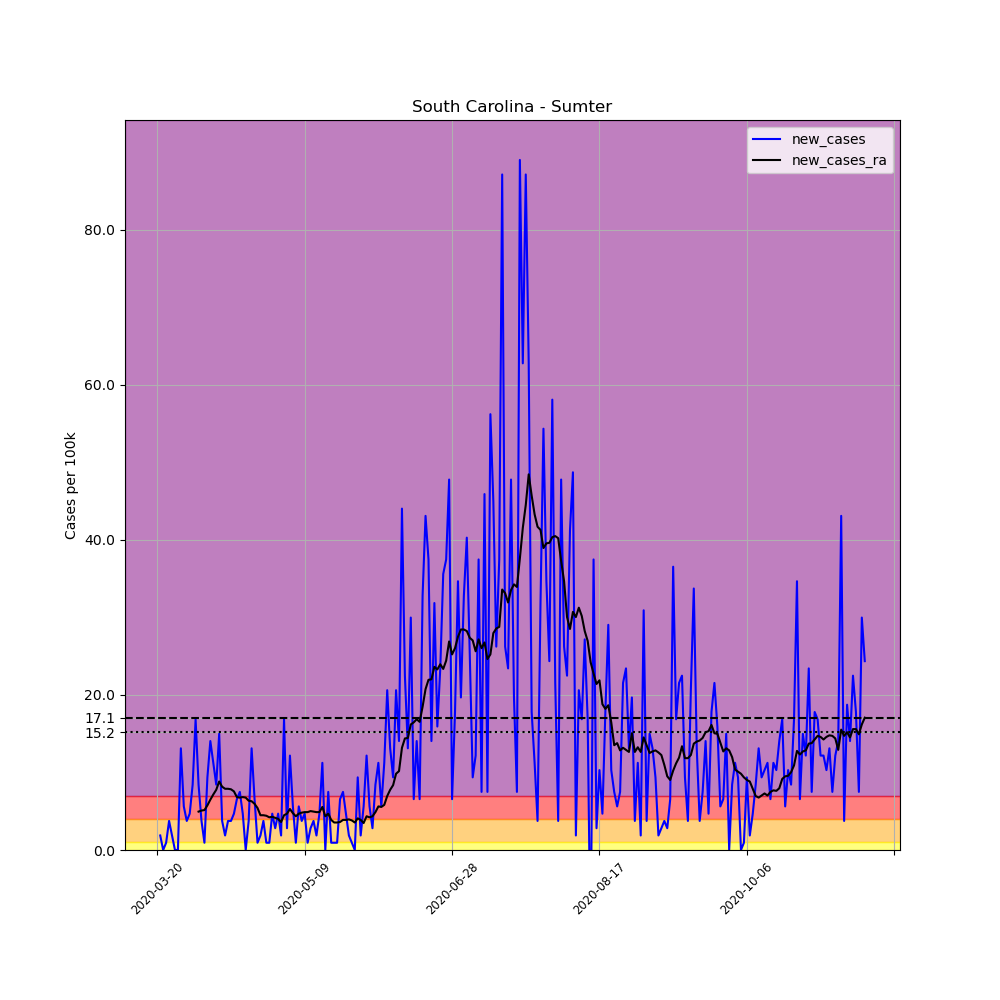

The data file committed next to this chart (first rows):
, date, county, state, fips, cases, deaths, COUNTY, STNAME, CTYNAME, POPESTIMATE2019, per_100k, new_cases, new_cases_ra
213064, 2020-03-20, Sumter, South Carolina, 45085, 1, 0, 85, South Carolina, Sumter, 106721, 0.937, , 
213065, 2020-03-21, Sumter, South Carolina, 45085, 3, 0, 85, South Carolina, Sumter, 106721, 2.811, 1.874, 
213066, 2020-03-22, Sumter, South Carolina, 45085, 3, 0, 85, South Carolina, Sumter, 106721, 2.811, 0.0, 
213067, 2020-03-23, Sumter, South Carolina, 45085, 4, 0, 85, South Carolina, Sumter, 106721, 3.748, 0.937, 
213068, 2020-03-24, Sumter, South Carolina, 45085, 8, 1, 85, South Carolina, Sumter, 106721, 7.496, 3.748, 
213069, 2020-03-25, Sumter, South Carolina, 45085, 10, 1, 85, South Carolina, Sumter, 106721, 9.37, 1.874, 
213070, 2020-03-26, Sumter, South Carolina, 45085, 10, 2, 85, South Carolina, Sumter, 106721, 9.37, 0.0, 
213071, 2020-03-27, Sumter, South Carolina, 45085, 10, 2, 85, South Carolina, Sumter, 106721, 9.37, 0.0, 
213072, 2020-03-28, Sumter, South Carolina, 45085, 24, 2, 85, South Carolina, Sumter, 106721, 22.49, 13.12, 
213073, 2020-03-29, Sumter, South Carolina, 45085, 30, 2, 85, South Carolina, Sumter, 106721, 28.11, 5.622, 
213074, 2020-03-30, Sumter, South Carolina, 45085, 34, 2, 85, South Carolina, Sumter, 106721, 31.86, 3.748, 
213075, 2020-03-31, Sumter, South Carolina, 45085, 39, 2, 85, South Carolina, Sumter, 106721, 36.54, 4.685, 
213076, 2020-04-01, Sumter, South Carolina, 45085, 48, 2, 85, South Carolina, Sumter, 106721, 44.98, 8.433, 
213077, 2020-04-02, Sumter, South Carolina, 45085, 66, 3, 85, South Carolina, Sumter, 106721, 61.84, 16.87, 
213078, 2020-04-03, Sumter, South Carolina, 45085, 75, 3, 85, South Carolina, Sumter, 106721, 70.28, 8.433, 4.953
213079, 2020-04-04, Sumter, South Carolina, 45085, 79, 3, 85, South Carolina, Sumter, 106721, 74.02, 3.748, 5.087
213080, 2020-04-05, Sumter, South Carolina, 45085, 80, 3, 85, South Carolina, Sumter, 106721, 74.96, 0.937, 5.154
213081, 2020-04-06, Sumter, South Carolina, 45085, 90, 3, 85, South Carolina, Sumter, 106721, 84.33, 9.37, 5.756
213082, 2020-04-07, Sumter, South Carolina, 45085, 105, 3, 85, South Carolina, Sumter, 106721, 98.39, 14.06, 6.492
213083, 2020-04-08, Sumter, South Carolina, 45085, 117, 3, 85, South Carolina, Sumter, 106721, 109.6, 11.24, 7.162
213084, 2020-04-09, Sumter, South Carolina, 45085, 126, 3, 85, South Carolina, Sumter, 106721, 118.1, 8.433, 7.764
213085, 2020-04-10, Sumter, South Carolina, 45085, 142, 3, 85, South Carolina, Sumter, 106721, 133.1, 14.99, 8.835
213086, 2020-04-11, Sumter, South Carolina, 45085, 146, 4, 85, South Carolina, Sumter, 106721, 136.8, 3.748, 8.165
213087, 2020-04-12, Sumter, South Carolina, 45085, 148, 4, 85, South Carolina, Sumter, 106721, 138.7, 1.874, 7.898
213088, 2020-04-13, Sumter, South Carolina, 45085, 152, 4, 85, South Carolina, Sumter, 106721, 142.4, 3.748, 7.898
213089, 2020-04-14, Sumter, South Carolina, 45085, 156, 4, 85, South Carolina, Sumter, 106721, 146.2, 3.748, 7.831
213090, 2020-04-15, Sumter, South Carolina, 45085, 161, 5, 85, South Carolina, Sumter, 106721, 150.9, 4.685, 7.563
213091, 2020-04-16, Sumter, South Carolina, 45085, 168, 5, 85, South Carolina, Sumter, 106721, 157.4, 6.559, 6.827
213092, 2020-04-17, Sumter, South Carolina, 45085, 176, 6, 85, South Carolina, Sumter, 106721, 164.9, 7.496, 6.76
213093, 2020-04-18, Sumter, South Carolina, 45085, 181, 6, 85, South Carolina, Sumter, 106721, 169.6, 4.685, 6.827
213094, 2020-04-19, Sumter, South Carolina, 45085, 181, 6, 85, South Carolina, Sumter, 106721, 169.6, 0.0, 6.76
213095, 2020-04-20, Sumter, South Carolina, 45085, 185, 6, 85, South Carolina, Sumter, 106721, 173.3, 3.748, 6.358
213096, 2020-04-21, Sumter, South Carolina, 45085, 199, 6, 85, South Carolina, Sumter, 106721, 186.5, 13.12, 6.291
213097, 2020-04-22, Sumter, South Carolina, 45085, 206, 6, 85, South Carolina, Sumter, 106721, 193, 6.559, 5.957
213098, 2020-04-23, Sumter, South Carolina, 45085, 207, 6, 85, South Carolina, Sumter, 106721, 194, 0.937, 5.421
213099, 2020-04-24, Sumter, South Carolina, 45085, 209, 6, 85, South Carolina, Sumter, 106721, 195.8, 1.874, 4.484
213100, 2020-04-25, Sumter, South Carolina, 45085, 213, 6, 85, South Carolina, Sumter, 106721, 199.6, 3.748, 4.484
213101, 2020-04-26, Sumter, South Carolina, 45085, 214, 6, 85, South Carolina, Sumter, 106721, 200.5, 0.937, 4.417
213102, 2020-04-27, Sumter, South Carolina, 45085, 215, 6, 85, South Carolina, Sumter, 106721, 201.5, 0.937, 4.217
213103, 2020-04-28, Sumter, South Carolina, 45085, 220, 7, 85, South Carolina, Sumter, 106721, 206.1, 4.685, 4.284
213104, 2020-04-29, Sumter, South Carolina, 45085, 223, 11, 85, South Carolina, Sumter, 106721, 209, 2.811, 4.15
213105, 2020-04-30, Sumter, South Carolina, 45085, 228, 11, 85, South Carolina, Sumter, 106721, 213.6, 4.685, 4.016
213106, 2020-05-01, Sumter, South Carolina, 45085, 230, 11, 85, South Carolina, Sumter, 106721, 215.5, 1.874, 3.614
213107, 2020-05-02, Sumter, South Carolina, 45085, 248, 12, 85, South Carolina, Sumter, 106721, 232.4, 16.87, 4.484
213108, 2020-05-03, Sumter, South Carolina, 45085, 251, 12, 85, South Carolina, Sumter, 106721, 235.2, 2.811, 4.685
213109, 2020-05-04, Sumter, South Carolina, 45085, 264, 12, 85, South Carolina, Sumter, 106721, 247.4, 12.18, 5.287
213110, 2020-05-05, Sumter, South Carolina, 45085, 270, 12, 85, South Carolina, Sumter, 106721, 253, 5.622, 4.752
213111, 2020-05-06, Sumter, South Carolina, 45085, 271, 12, 85, South Carolina, Sumter, 106721, 253.9, 0.937, 4.35
213112, 2020-05-07, Sumter, South Carolina, 45085, 277, 12, 85, South Carolina, Sumter, 106721, 259.6, 5.622, 4.685
213113, 2020-05-08, Sumter, South Carolina, 45085, 281, 12, 85, South Carolina, Sumter, 106721, 263.3, 3.748, 4.819
213114, 2020-05-09, Sumter, South Carolina, 45085, 286, 12, 85, South Carolina, Sumter, 106721, 268, 4.685, 4.886
213115, 2020-05-10, Sumter, South Carolina, 45085, 287, 12, 85, South Carolina, Sumter, 106721, 268.9, 0.937, 4.886
213116, 2020-05-11, Sumter, South Carolina, 45085, 290, 13, 85, South Carolina, Sumter, 106721, 271.7, 2.811, 5.02
213117, 2020-05-12, Sumter, South Carolina, 45085, 294, 13, 85, South Carolina, Sumter, 106721, 275.5, 3.748, 4.953
213118, 2020-05-13, Sumter, South Carolina, 45085, 296, 13, 85, South Carolina, Sumter, 106721, 277.4, 1.874, 4.886
213119, 2020-05-14, Sumter, South Carolina, 45085, 301, 13, 85, South Carolina, Sumter, 106721, 282, 4.685, 4.886
213120, 2020-05-15, Sumter, South Carolina, 45085, 313, 16, 85, South Carolina, Sumter, 106721, 293.3, 11.24, 5.555
213121, 2020-05-16, Sumter, South Carolina, 45085, 313, 16, 85, South Carolina, Sumter, 106721, 293.3, 0.0, 4.35
213122, 2020-05-17, Sumter, South Carolina, 45085, 321, 17, 85, South Carolina, Sumter, 106721, 300.8, 7.496, 4.685
213123, 2020-05-18, Sumter, South Carolina, 45085, 322, 17, 85, South Carolina, Sumter, 106721, 301.7, 0.937, 3.882
... 181 more rows
